Run: headless pygame with SDL's dummy video driver; simulated clock (each Clock.tick advances the game by its frame time, no real sleeping); random seed 0; keys injected as events and as key.get_pressed() state; mouse plan: one left click at the window centre at the start of phase 2, then a move to the lower-right quarter at the start of phase 3.
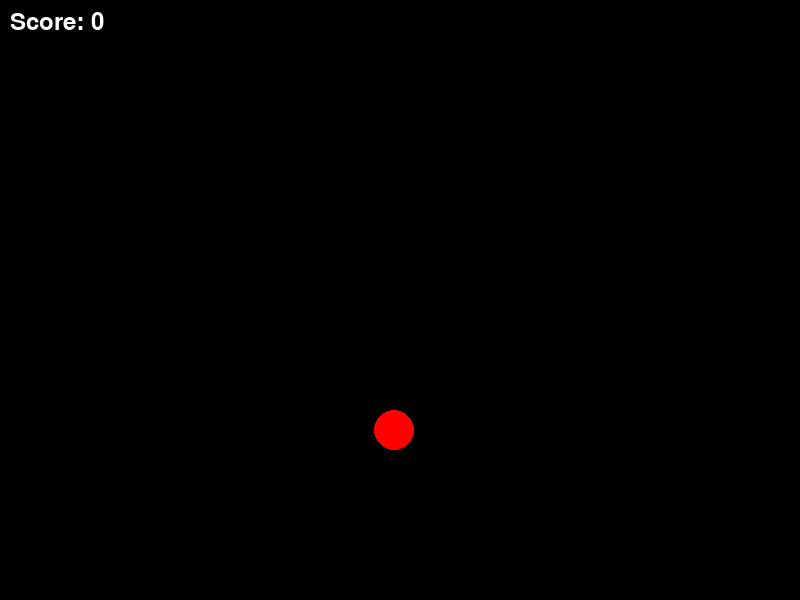
Frame 1 of 4 · flips 1–60 · no input
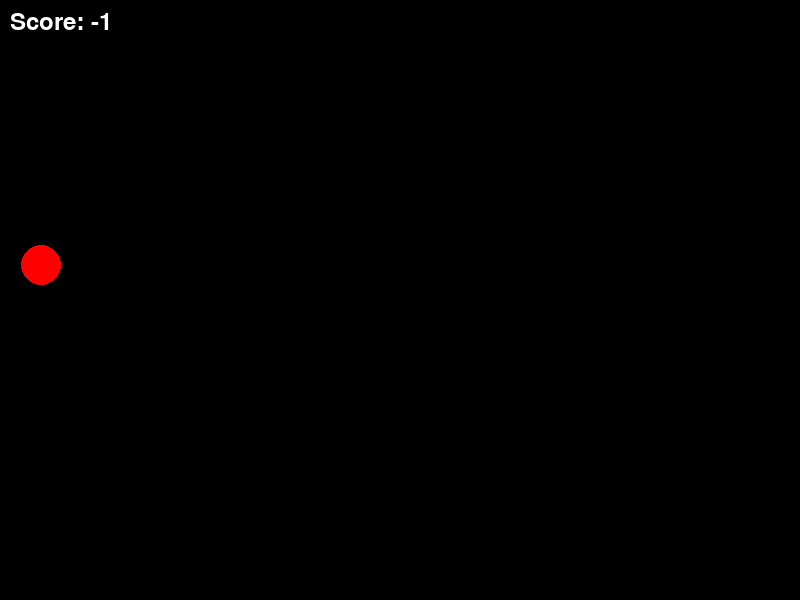
Frame 2 of 4 · flips 61–180 · clicked the window centre · tapped SPACE, RETURN · held RIGHT (→), D
Frame 3 of 4 · flips 181–300 · moved the mouse to the lower-right quarter · held DOWN (↓), S · screen unchanged from frame 2, image omitted
Frame 4 of 4 · flips 301–420 · held LEFT (←), A, UP (↑), W · screen unchanged from frame 3, image omitted

The pygame program that drew these frames:

import pygame 
import random 

pygame.init() 

# Configuração da tela 
width, height = 800, 600 
screen = pygame.display.set_mode((width, height)) 
pygame.display.set_caption("Jogo de Clique") 

# Cores 
BLACK = (0, 0, 0) 
RED = (255, 0, 0) 
WHITE = (255, 255, 255) 

# Alvo 
target_pos = [random.randint(0, width), random.randint(0, height)] 
target_radius = 20 

# Pontuação 
score = 0 
font = pygame.font.Font(None, 36) 

# Loop principal 
running = True 
clock = pygame.time.Clock() 
while running:
	for event in pygame.event.get():
		if event.type == pygame.QUIT:
			running = False
		elif event.type == pygame.MOUSEBUTTONDOWN:
			mouse_pos = pygame.mouse.get_pos()
			distance = ((mouse_pos[0] - target_pos[0]) ** 2 + 
			   (mouse_pos[1] - target_pos[1]) ** 2) ** 0.5
			if distance <= target_radius:
				score += 1
				target_pos = [random.randint(0, width), random.randint(0, height)]
			else:
				score -= 1
				target_pos = [random.randint(0, width), random.randint(0, height)]
	# Renderização
	screen.fill(BLACK)
	pygame.draw.circle(screen, RED, target_pos, target_radius)
	score_text = font.render(f"Score: {score}", True, WHITE)
	screen.blit(score_text, (10, 10))
	pygame.display.flip()
	clock.tick(60) 
pygame.quit()
